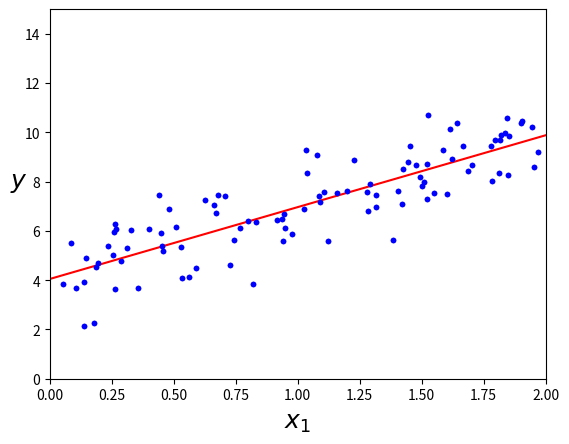

Reproduce this figure in Python.
"""
Created on Fri Jun 25 15:12:28 2021

@author: incognito
"""

import numpy as np
import matplotlib.pyplot as plt

X = 2 * np.random.rand(100,1)
''' y = 4 + 3x0 + Gaussian noise'''
y = 4 + 3 * X + np.random.randn(100,1)

'''Plotting the graph'''
plt.plot(X, y, "b.")
plt.xlabel("$x_1$", fontsize=18)
plt.ylabel("$y$", rotation=0, fontsize=18)
plt.axis([0, 2, 0, 15])
#plt.show()

X_b = np.c_[np.ones((100,1)),X]
theta_best = np.linalg.inv(X_b.T.dot(X_b)).dot(X_b.T).dot(y)

theta_best

X_new = np.array([[0],[2]])
X_new_b = np.c_[np.ones((2,1)),X_new]
y_predict = X_new_b.dot(theta_best)

plt.plot(X_new, y_predict, "r-")
plt.plot(X, y, "b.")
plt.axis([0, 2, 0, 15])
plt.show()